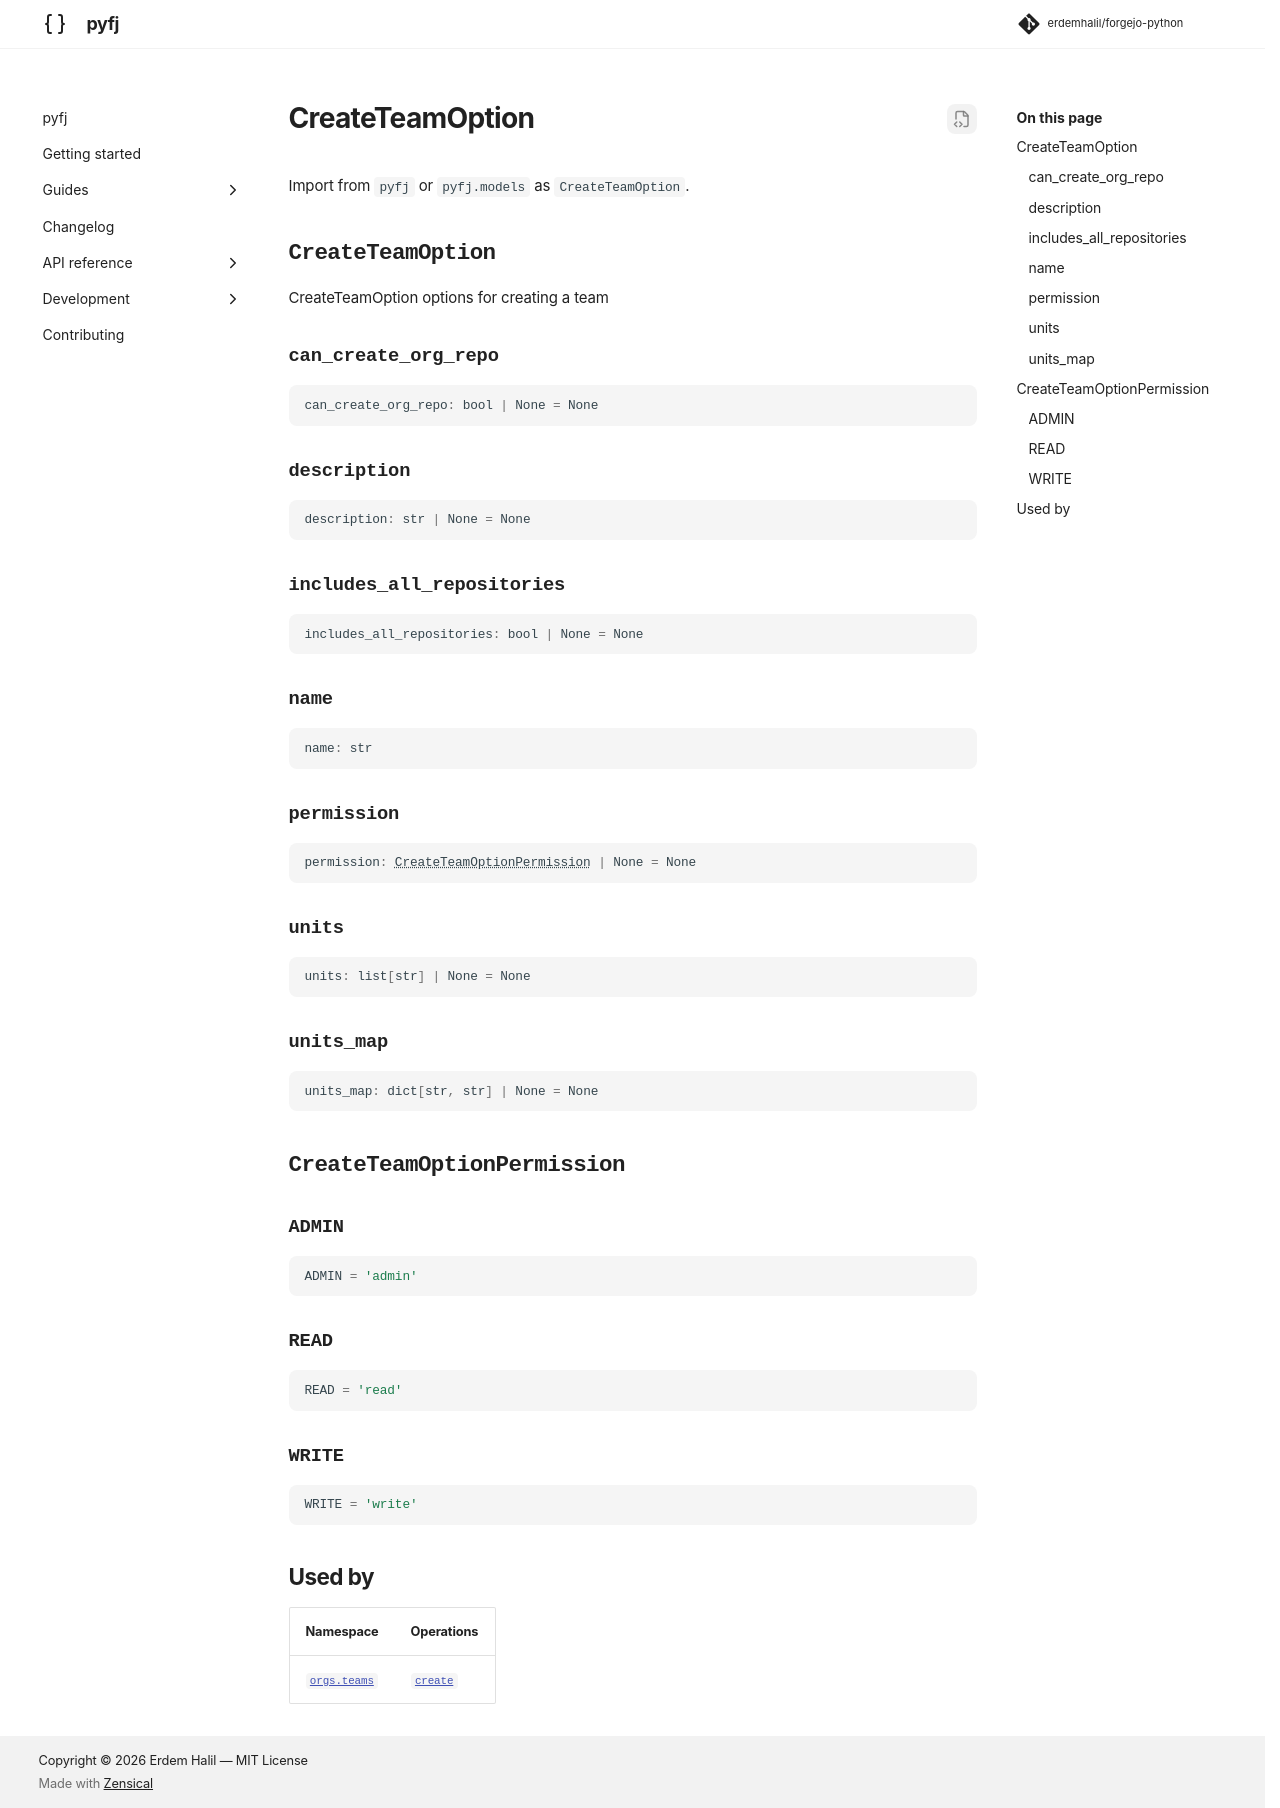

repository: erdemhalil/forgejo-python · page: dev/reference/models/create_team_option/index.html · generator: mkdocs

---
title: "CreateTeamOption"
description: "CreateTeamOption options for creating a team"
---

# CreateTeamOption

Import from `pyfj` or `pyfj.models` as `CreateTeamOption`.

::: pyfj._generated.models.create_team_option.CreateTeamOption

::: pyfj._generated.models.create_team_option.CreateTeamOptionPermission

## Used by

| Namespace | Operations |
|---|---|
| [`orgs.teams`](../namespaces/orgs/teams/index.md) | [`create`](../namespaces/orgs/teams/index.md#pyfj._generated.api.orgs.OrgsTeams.create) |
